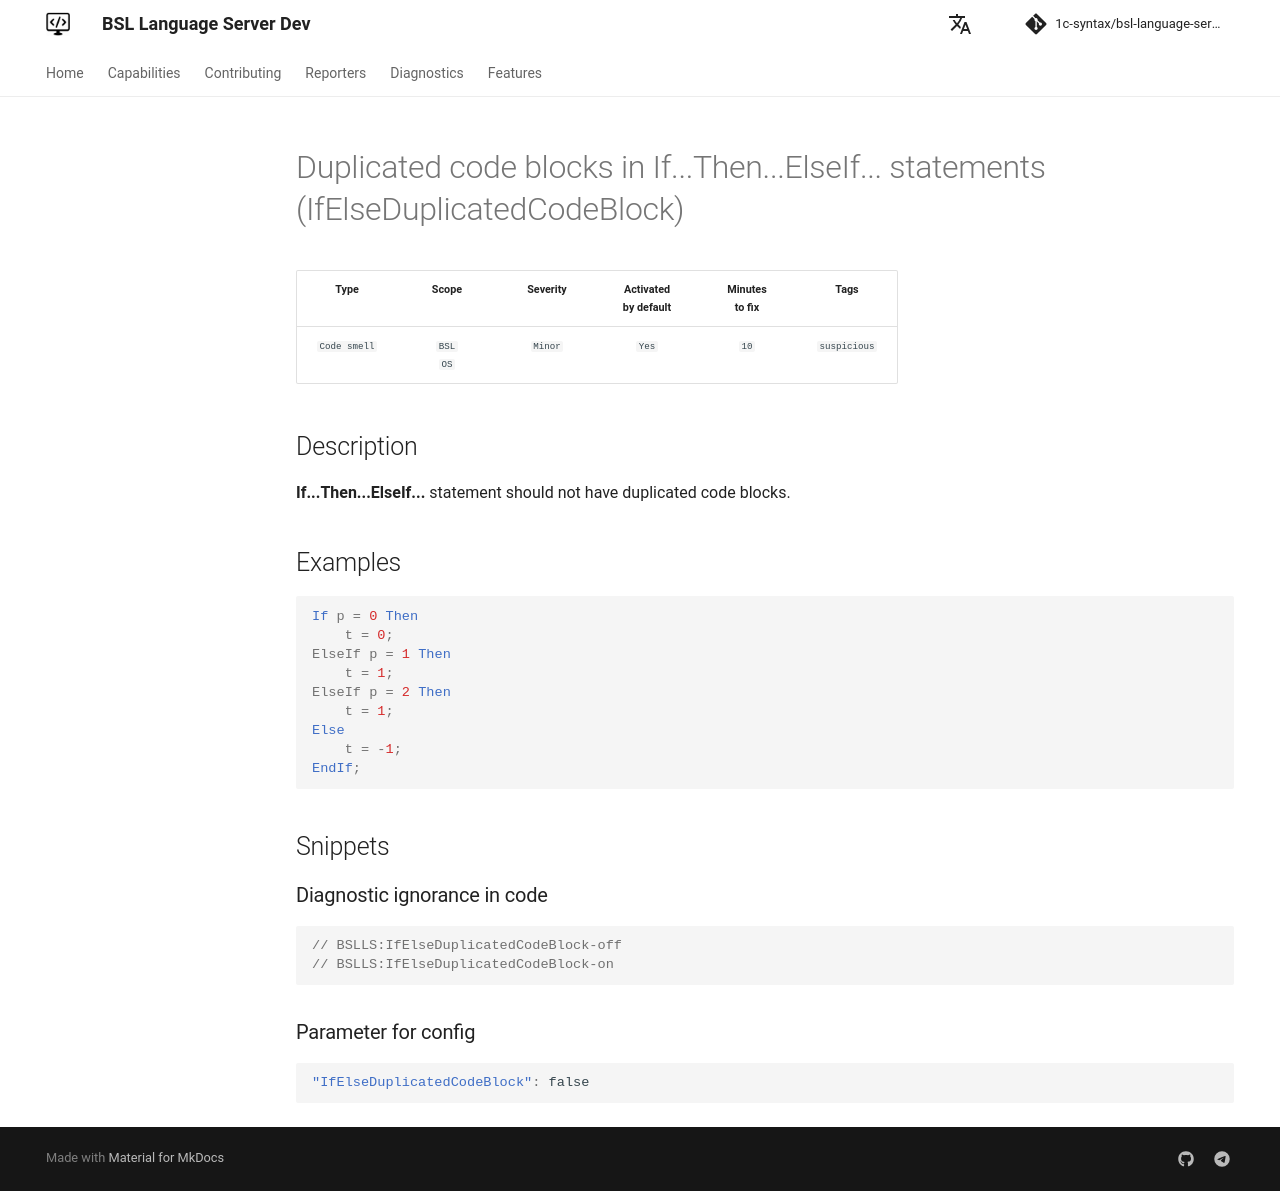

repository: 1c-syntax/bsl-language-server · page: dev/en/diagnostics/IfElseDuplicatedCodeBlock/index.html · generator: mkdocs

# Повторяющиеся блоки кода в синтаксической конструкции Если...Тогда...ИначеЕсли... (IfElseDuplicatedCodeBlock)

<!-- Блоки выше заполняются автоматически, не трогать -->
## Описание диагностики

Синтаксическая конструкция **Если...Тогда...ИначеЕсли...** не должна иметь одинаковых блоков кода.

## Примеры

```bsl
Если п = 0 Тогда
    т = 0;
ИначеЕсли п = 1 Тогда
    т = 1;
ИначеЕсли п = 2 Тогда
    т = 1;
Иначе
    т = -1;
КонецЕсли;
```
